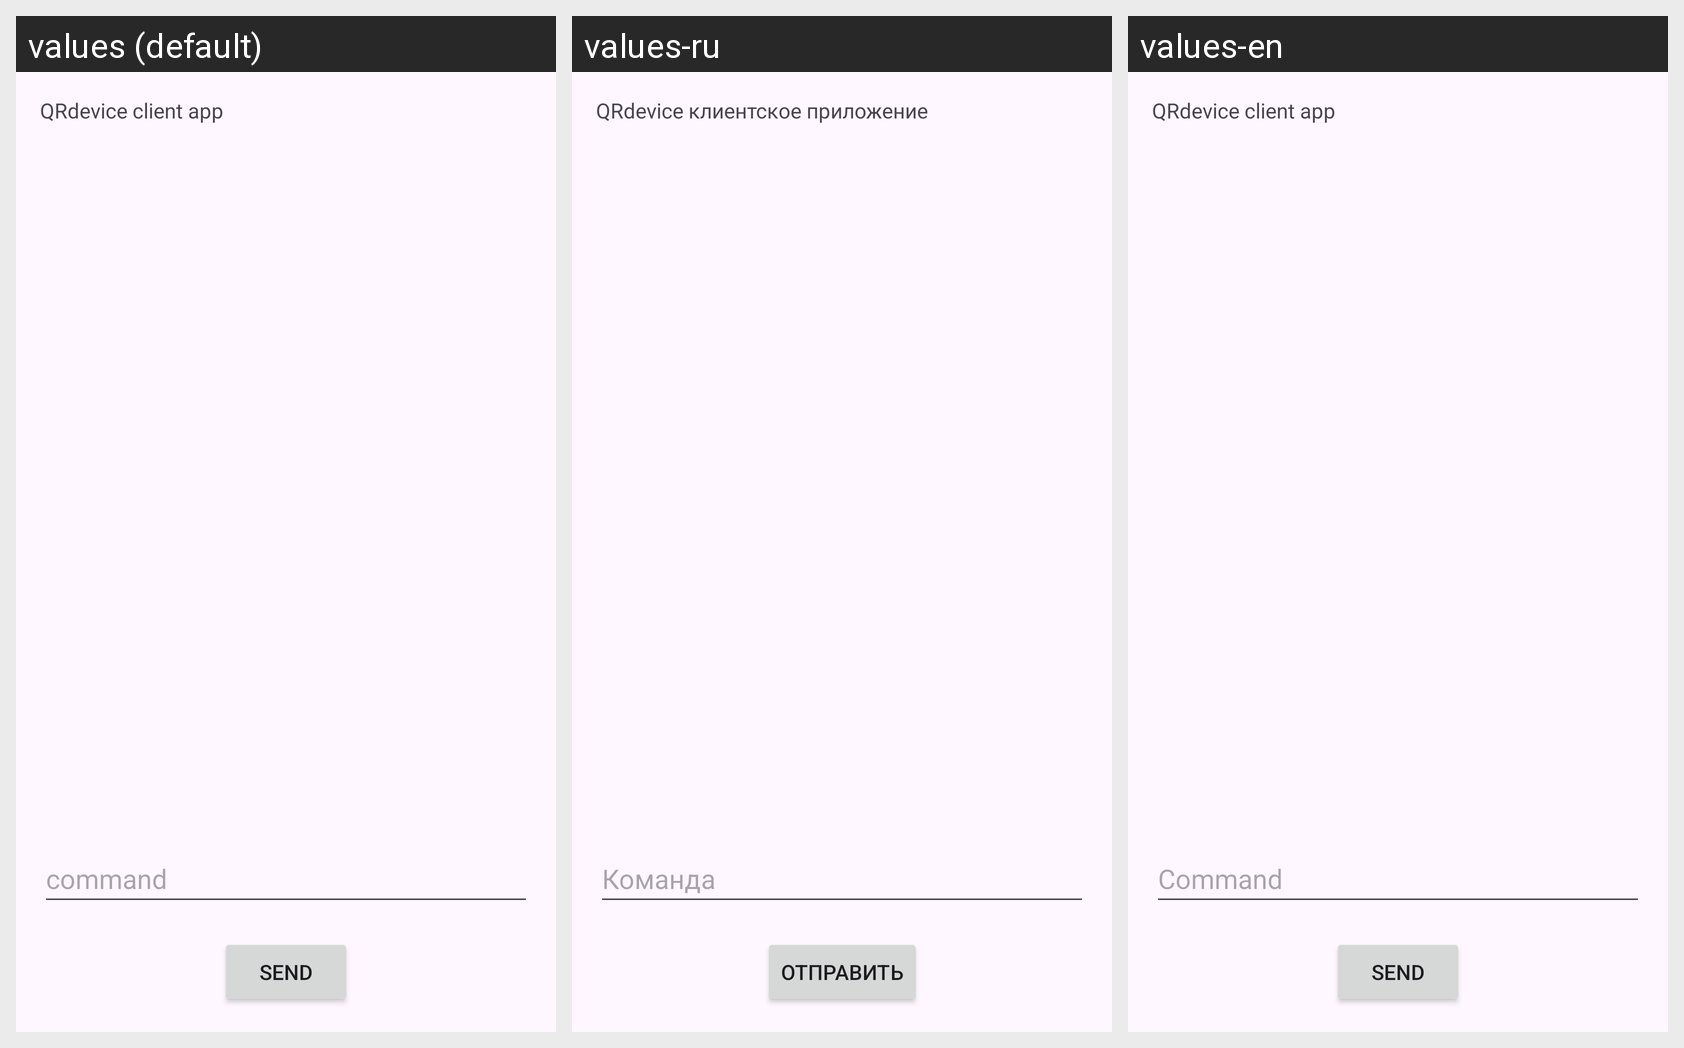

Here is an Android app screen in its default locale and in the app's own translations. Write out the translated-string differences for the strings that appear on this screen.
Android screen res/layout/activity_main.xml rendered under 3 locales, left to right: values (default), values-ru, values-en. Device: Nexus 5 (rendered at 1080×1920; each locale shown at half size, 540×960, under a caption strip naming it); theme Theme.Qrcs_device.
Strings drawn on this screen, with the default value and each locale's value (text and hints the layout hard-codes appear in the picture but are not listed):

qrdevice_client_app
  values: QRdevice client app
  values-ru: QRdevice клиентское приложение
  values-en: QRdevice client app

command
  values: command
  values-ru: Команда
  values-en: Command

send
  values: Send
  values-ru: Отправить
  values-en: Send
